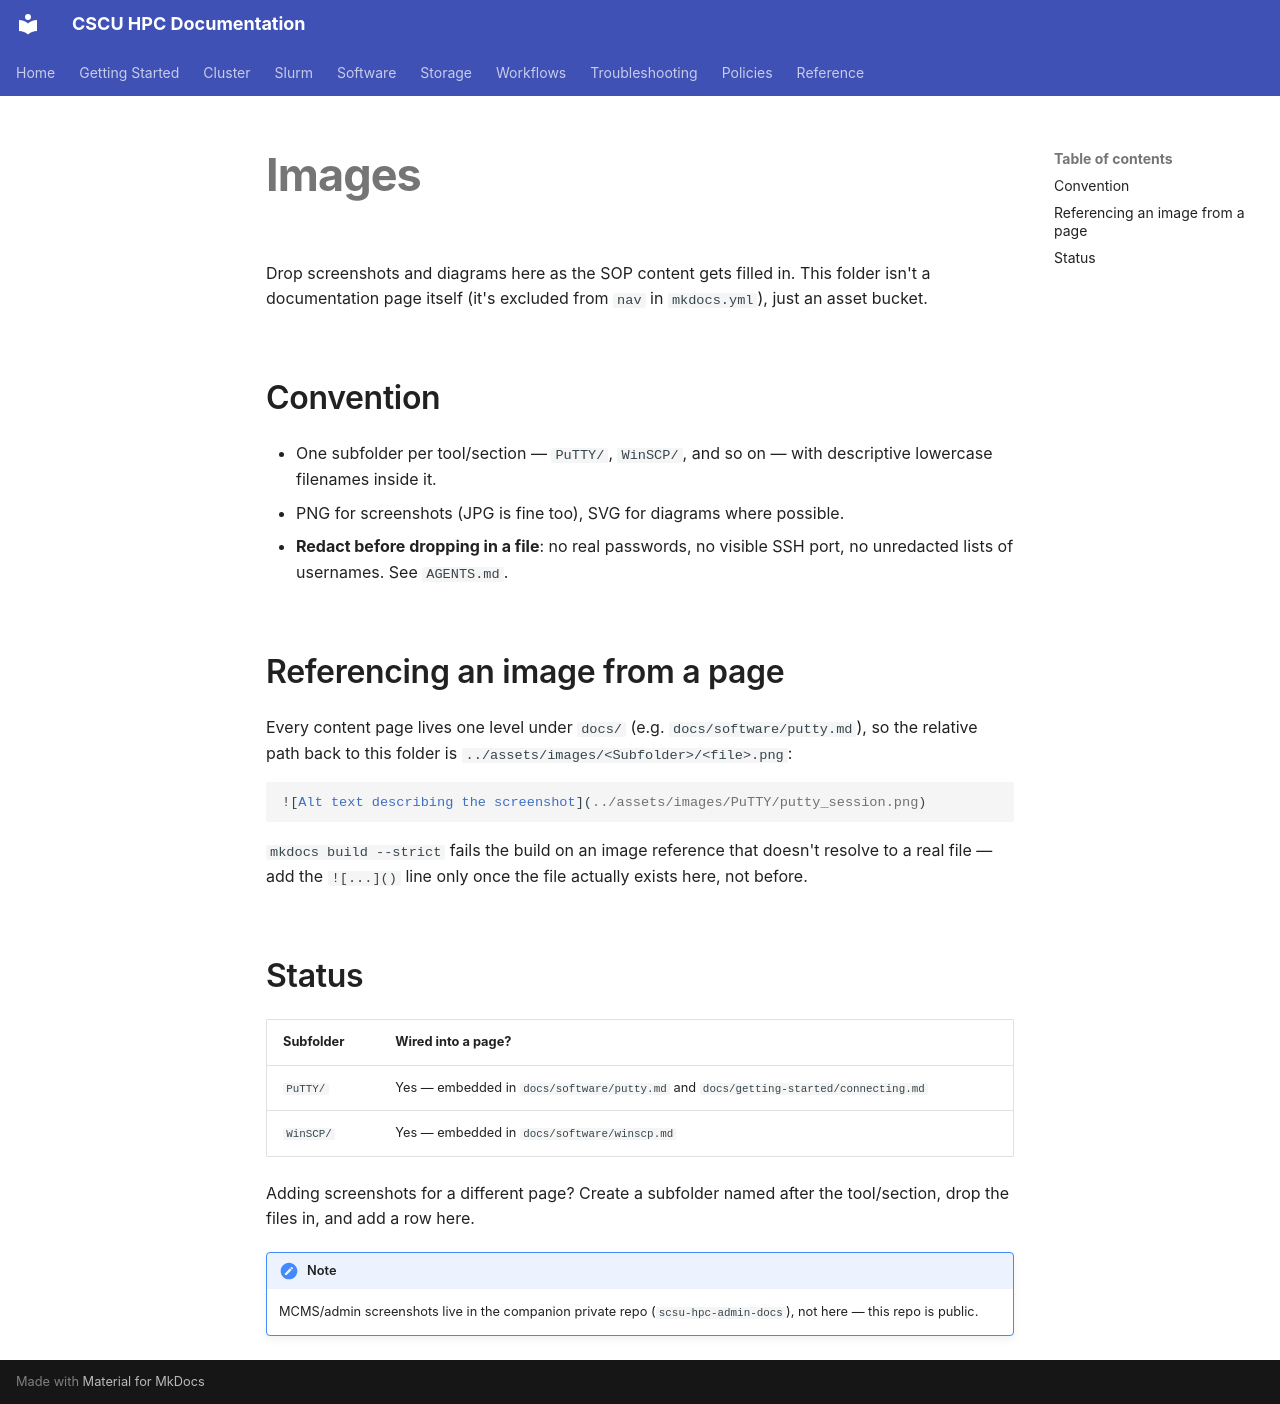

repository: Center-for-Quantum-and-Nanotechnology/HPC_Documentation · page: assets/images/index.html · generator: mkdocs

# Images

Drop screenshots and diagrams here as the SOP content gets filled in.
This folder isn't a documentation page itself (it's excluded from `nav`
in `mkdocs.yml`), just an asset bucket.

## Convention

- One subfolder per tool/section — `PuTTY/`, `WinSCP/`, and so on — with
  descriptive lowercase filenames inside it.
- PNG for screenshots (JPG is fine too), SVG for diagrams where possible.
- **Redact before dropping in a file**: no real passwords, no visible SSH
  port, no unredacted lists of usernames. See `AGENTS.md`.

## Referencing an image from a page

Every content page lives one level under `docs/` (e.g.
`docs/software/putty.md`), so the relative path back to this folder is
`../assets/images/<Subfolder>/<file>.png`:

```markdown
![Alt text describing the screenshot](../assets/images/PuTTY/putty_session.png)
```

`mkdocs build --strict` fails the build on an image reference that
doesn't resolve to a real file — add the `![...]()` line only once the
file actually exists here, not before.

## Status

| Subfolder | Wired into a page? |
|---|---|
| `PuTTY/` | Yes — embedded in `docs/software/putty.md` and `docs/getting-started/connecting.md` |
| `WinSCP/` | Yes — embedded in `docs/software/winscp.md` |

Adding screenshots for a different page? Create a subfolder named after
the tool/section, drop the files in, and add a row here.

!!! note
    MCMS/admin screenshots live in the companion private repo
    (`scsu-hpc-admin-docs`), not here — this repo is public.
